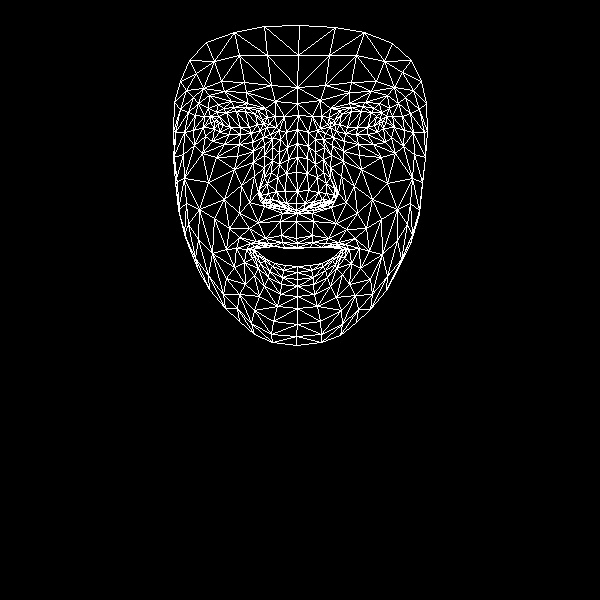

Source data for this figure (header and first rows):
, x, y
0, 296, 238
1, 296, 203
2, 297, 213
3, 288, 159
4, 297, 191
5, 296, 172
6, 297, 129
7, 218, 123
8, 297, 103
9, 297, 87
10, 299, 25
11, 297, 243
12, 297, 247
13, 297, 248
14, 297, 266
15, 297, 272
16, 297, 279
17, 297, 286
18, 297, 296
19, 296, 210
20, 286, 208
21, 180, 81
22, 251, 133
23, 240, 134
24, 229, 134
25, 214, 128
26, 260, 130
27, 234, 107
28, 246, 107
29, 223, 108
30, 216, 112
31, 205, 136
32, 254, 310
33, 214, 121
34, 175, 132
35, 193, 130
36, 241, 185
37, 281, 235
38, 284, 247
39, 265, 238
40, 256, 241
41, 273, 246
42, 264, 247
43, 244, 262
44, 286, 203
45, 285, 191
46, 198, 103
47, 264, 155
48, 260, 195
49, 259, 188
50, 208, 182
51, 286, 173
52, 224, 91
53, 209, 95
54, 189, 60
55, 275, 101
56, 257, 110
57, 236, 248
58, 188, 245
59, 268, 203
... 408 more rows
